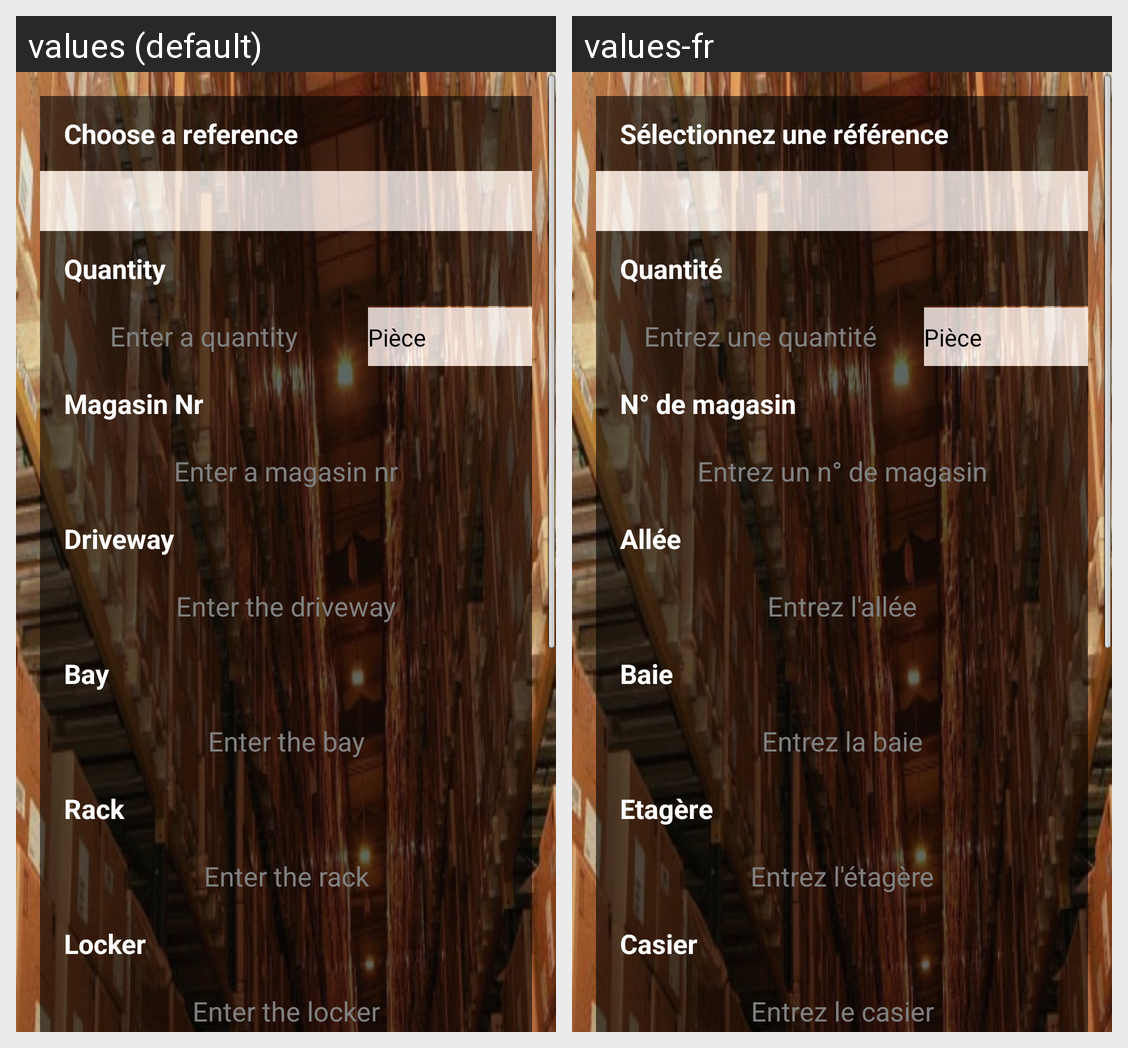

Locale-by-locale string values for the Android screen shown in this grid:
Android screen res/layout/activity_stock_add.xml rendered under 2 locales, left to right: values (default), values-fr. Device: Nexus 5 (rendered at 1080×1920; each locale shown at half size, 540×960, under a caption strip naming it); theme AppTheme.
Strings drawn on this screen, with the default value and each locale's value (text and hints the layout hard-codes, and strings that could not be matched under every locale, appear in the picture but are not listed):

stock_choosereference
  values: Choose a reference
  values-fr: Sélectionnez une référence

stock_quantity
  values: Quantity
  values-fr: Quantité

stock_enterquantity
  values: Enter a quantity
  values-fr: Entrez une quantité

stock_magasinnr
  values: Magasin Nr
  values-fr: N° de magasin

stock_entermagasinnr
  values: Enter a magasin nr
  values-fr: Entrez un n° de magasin

stock_driveway
  values: Driveway
  values-fr: Allée

stock_enterdriveway
  values: Enter the driveway
  values-fr: Entrez l'allée

stock_bay
  values: Bay
  values-fr: Baie

stock_enterbay
  values: Enter the bay
  values-fr: Entrez la baie

stock_rack
  values: Rack
  values-fr: Etagère

stock_enterrack
  values: Enter the rack
  values-fr: Entrez l'étagère

stock_locker
  values: Locker
  values-fr: Casier

stock_enterlocker
  values: Enter the locker
  values-fr: Entrez le casier
